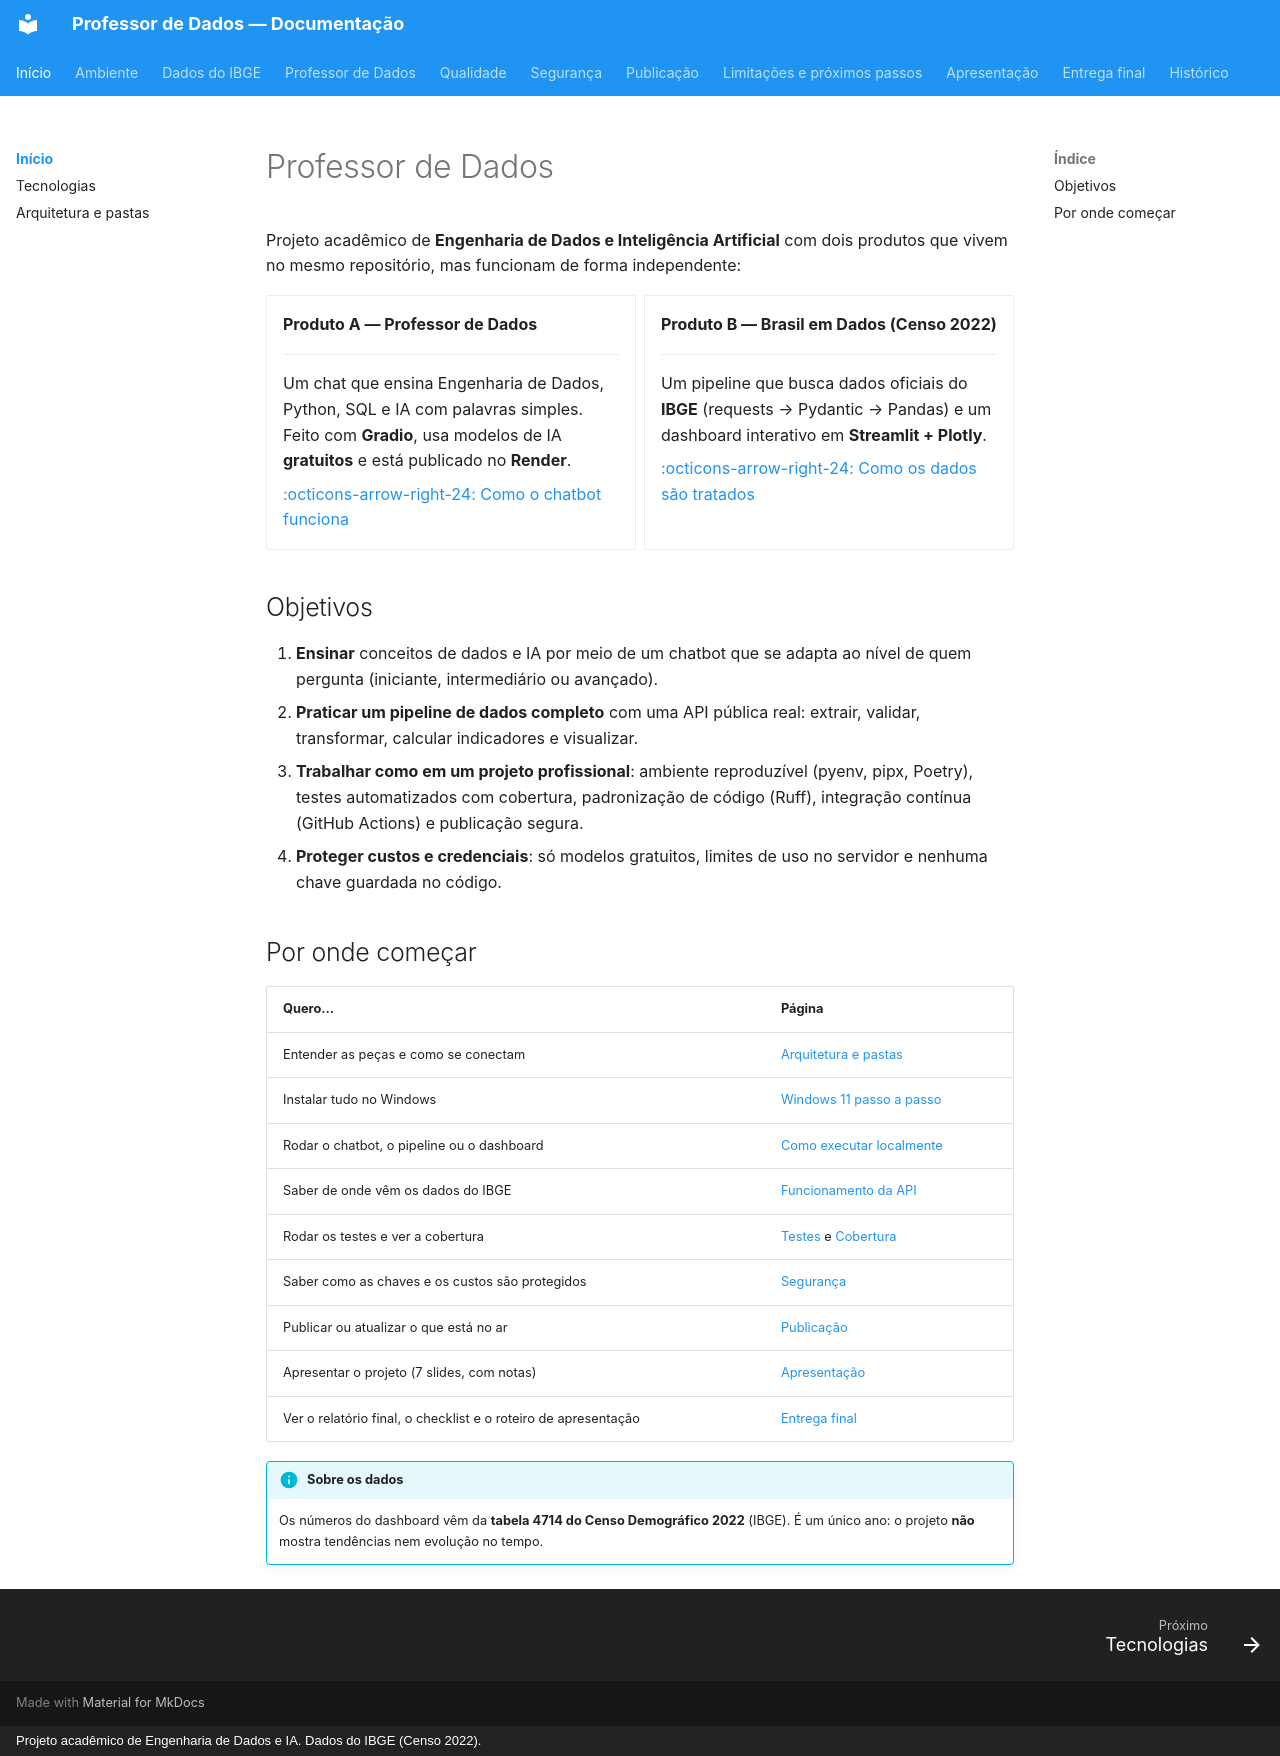

repository: apristhais-png/meu-primeiro-assistente-ia · page: index.html · generator: mkdocs · copyright: Projeto acadêmico de Engenharia de Dados e IA. Dados do IBGE (Censo 2022).

# Professor de Dados

Projeto acadêmico de **Engenharia de Dados e Inteligência Artificial** com dois
produtos que vivem no mesmo repositório, mas funcionam de forma independente:

<div class="grid cards" markdown>

-   **Produto A — Professor de Dados**

    ---

    Um chat que ensina Engenharia de Dados, Python, SQL e IA com palavras
    simples. Feito com **Gradio**, usa modelos de IA **gratuitos** e está
    publicado no **Render**.

    [:octicons-arrow-right-24: Como o chatbot funciona](professor-de-dados.md)

-   **Produto B — Brasil em Dados (Censo 2022)**

    ---

    Um pipeline que busca dados oficiais do **IBGE** (requests → Pydantic →
    Pandas) e um dashboard interativo em **Streamlit + Plotly**.

    [:octicons-arrow-right-24: Como os dados são tratados](dados/api.md)

</div>

## Objetivos

1. **Ensinar** conceitos de dados e IA por meio de um chatbot que se adapta ao
   nível de quem pergunta (iniciante, intermediário ou avançado).
2. **Praticar um pipeline de dados completo** com uma API pública real:
   extrair, validar, transformar, calcular indicadores e visualizar.
3. **Trabalhar como em um projeto profissional**: ambiente reproduzível
   (pyenv, pipx, Poetry), testes automatizados com cobertura, padronização de
   código (Ruff), integração contínua (GitHub Actions) e publicação segura.
4. **Proteger custos e credenciais**: só modelos gratuitos, limites de uso no
   servidor e nenhuma chave guardada no código.

## Por onde começar

| Quero… | Página |
|---|---|
| Entender as peças e como se conectam | [Arquitetura e pastas](arquitetura.md) |
| Instalar tudo no Windows | [Windows 11 passo a passo](ambiente/windows.md) |
| Rodar o chatbot, o pipeline ou o dashboard | [Como executar localmente](executar.md) |
| Saber de onde vêm os dados do IBGE | [Funcionamento da API](dados/api.md) |
| Rodar os testes e ver a cobertura | [Testes](qualidade/testes.md) e [Cobertura](qualidade/cobertura.md) |
| Saber como as chaves e os custos são protegidos | [Segurança](seguranca.md) |
| Publicar ou atualizar o que está no ar | [Publicação](publicar.md) |
| Apresentar o projeto (7 slides, com notas) | [Apresentação](apresentacao/index.md) |
| Ver o relatório final, o checklist e o roteiro de apresentação | [Entrega final](entrega-final/index.md) |

!!! info "Sobre os dados"
    Os números do dashboard vêm da **tabela 4714 do Censo Demográfico 2022**
    (IBGE). É um único ano: o projeto **não** mostra tendências nem evolução no
    tempo.
